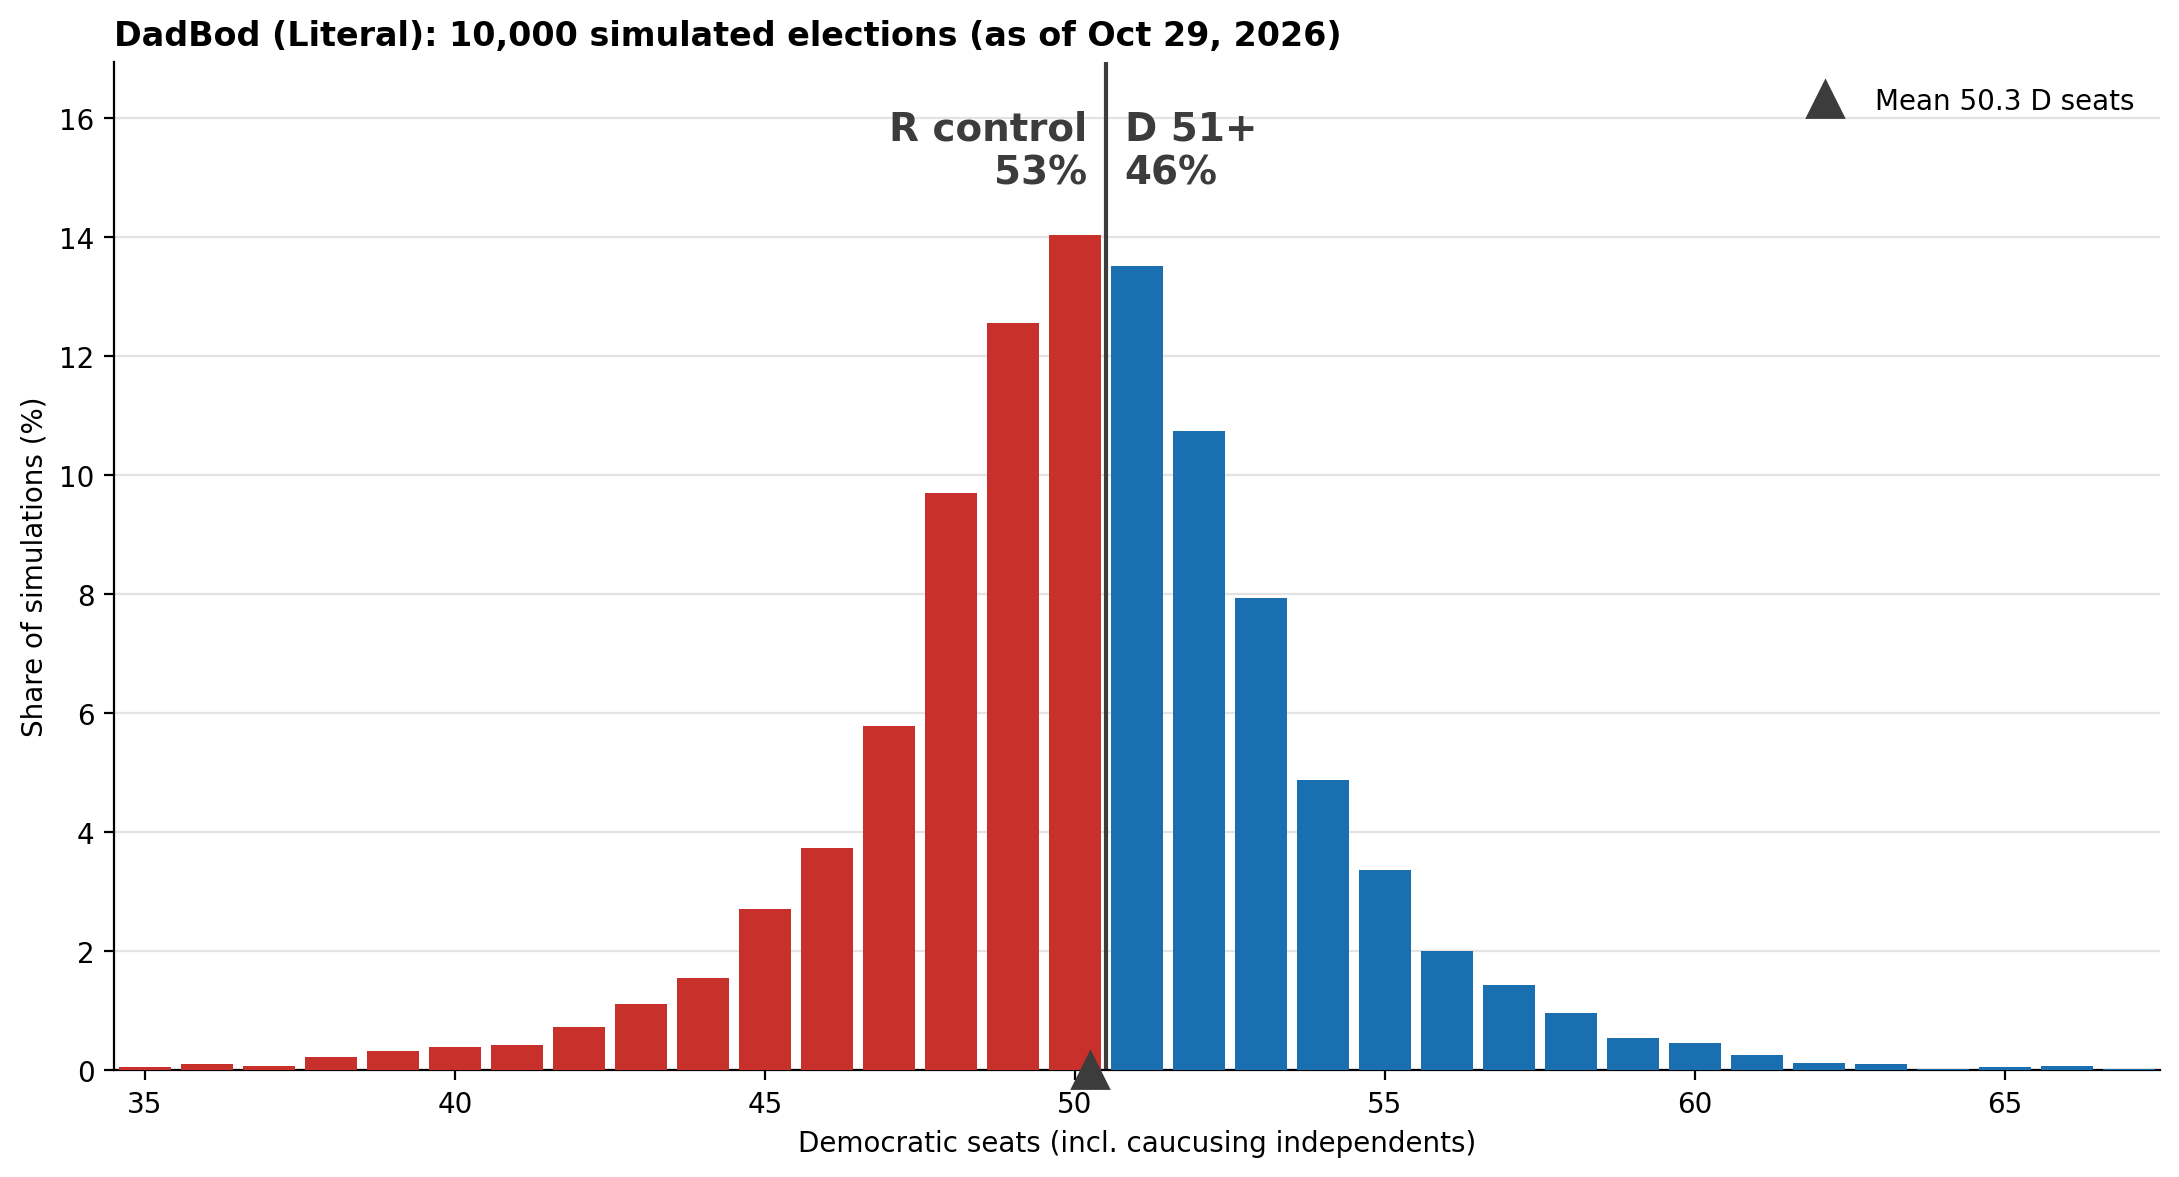

Source data for this figure (header and first rows):
dem_seats, n_sims
35, 6
36, 11
37, 7
38, 23
39, 32
40, 39
41, 42
42, 73
43, 111
44, 156
45, 271
46, 373
47, 578
48, 969
49, 1256
50, 1403
51, 1351
52, 1074
53, 793
54, 487
55, 337
56, 200
57, 143
58, 97
59, 54
60, 46
61, 26
62, 13
63, 11
64, 2
65, 5
66, 7
67, 3
69, 1
